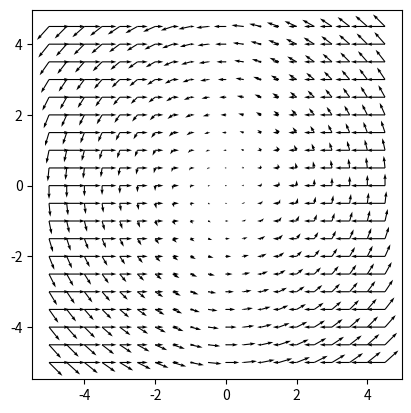

Here is the Python script that generated this plot:
from typing import Tuple

import matplotlib.pyplot as plt
import numpy as np


def horizontal_current(x: float, y: float, strength: float = 1) -> Tuple[float, float]:
    """This function returns the velocity field of a horizontal current at a given point.

    Parameters
    ----------
    x : float
        Position in the x-direction
    y : float
        Position in the y-direction

    Returns
    -------
    Tuple[float, float]
        The velocity field at the given point
    """
    u = -x * strength
    v = 0
    return u, v


def circular_current(x: float, y: float, strength: float = 1) -> Tuple[float, float]:
    """This function returns the velocity field of a circular current at a given point.

    Parameters
    ----------
    x : float
        Position in the x-direction
    y : float
        Position in the y-direction

    Returns
    -------
    Tuple[float, float]
        The velocity field at the given point
    """
    u = -y * strength
    v = x * strength
    return u, v


class VectorField:

    def __init__(self, function: callable, **kwargs):
        self.function = function
        self.kwargs = kwargs

    def __call__(self, x: float, y: float) -> Tuple[float, float]:
        """This method returns the velocity field of the vector field at a given point.

        Parameters
        ----------
        x : float
            Position in the x-direction
        y : float
            Position in the y-direction

        Returns
        -------
        Tuple[float, float]
            The velocity field at the given point
        """
        return self.function(x, y, **self.kwargs)

    def dx(self, x: float, y: float, eps: float = 1e-6) -> Tuple[float, float]:
        """This method computes the derivate of the x-component of the vector field.
        Uses finite difference method.

        Parameters
        ----------
        x : float
            Position in the x-direction
        y : float
            Position in the y-direction

        Returns
        -------
        Tuple[float, float]
            The derivated velocity field at the given point
        """
        f = self(x, y)
        fd = self(x + eps, y)
        dudx = (fd[0] - f[0]) / eps
        dvdx = (fd[1] - f[1]) / eps
        return dudx, dvdx

    def dy(self, x: float, y: float, eps: float = 1e-6) -> Tuple[float, float]:
        """This method computes the derivate of the y-component of the vector field.
        Uses finite difference method.

        Parameters
        ----------
        x : float
            Position in the x-direction
        y : float
            Position in the y-direction

        Returns
        -------
        Tuple[float, float]
            The derivated velocity field at the given point
        """
        f = self(x, y)
        fd = self(x, y + eps)
        dudy = (fd[0] - f[0]) / eps
        dvdy = (fd[1] - f[1]) / eps
        return dudy, dvdy

    def gradient(self, x: float, y: float, eps: float = 1e-6):
        du_dx, dv_dx = self.dx(x, y, eps=eps)
        du_dy, dv_dy = self.dy(x, y, eps=eps)
        return du_dx, dv_dx, du_dy, dv_dy

    def plot(self, bounds: Tuple[int, int, int, int], step: float = 0.5):
        """This method plots the vector field.

        Parameters
        ----------
        bounds : Tuple[int, int, int, int]
            The bounds of the plot (xmin, xmax, ymin, ymax)
        step : float
            The step size for the grid, default is 0.1
        """

        xmin, xmax, ymin, ymax = bounds
        x = np.arange(xmin, xmax, step)
        y = np.arange(ymin, ymax, step)
        mat_x, mat_y = np.meshgrid(x, y)
        mat_u, mat_v = self(mat_x, mat_y)

        plt.quiver(mat_x, mat_y, mat_u, mat_v)
        # Make it square
        plt.gca().set_aspect("equal", adjustable="box")


def test_call(vf: VectorField):
    print("\n---\nTest call method:")
    ls_pts = [(1, 0), (0, 1), (1, 1)]
    for x, y in ls_pts:
        u, v = vf(x, y)
        print(f"({x}, {y}) -> ({u:.2f}, {v:.2f})")
    print("---\n")


def test_plot(vf: VectorField):
    print("\n---\nTest plot method:")
    vf.plot((-5, 5, -5, 5), step=0.5)
    plt.show()
    print("---\n")


def main():
    print("Testing the VectorField class with horizontal:")
    vf_h = VectorField(horizontal_current, strength=1)
    test_call(vf_h)
    test_plot(vf_h)

    print("Testing the VectorField class with circular:")
    vf_c = VectorField(circular_current, strength=1)
    test_call(vf_c)
    test_plot(vf_c)


if __name__ == "__main__":
    main()
